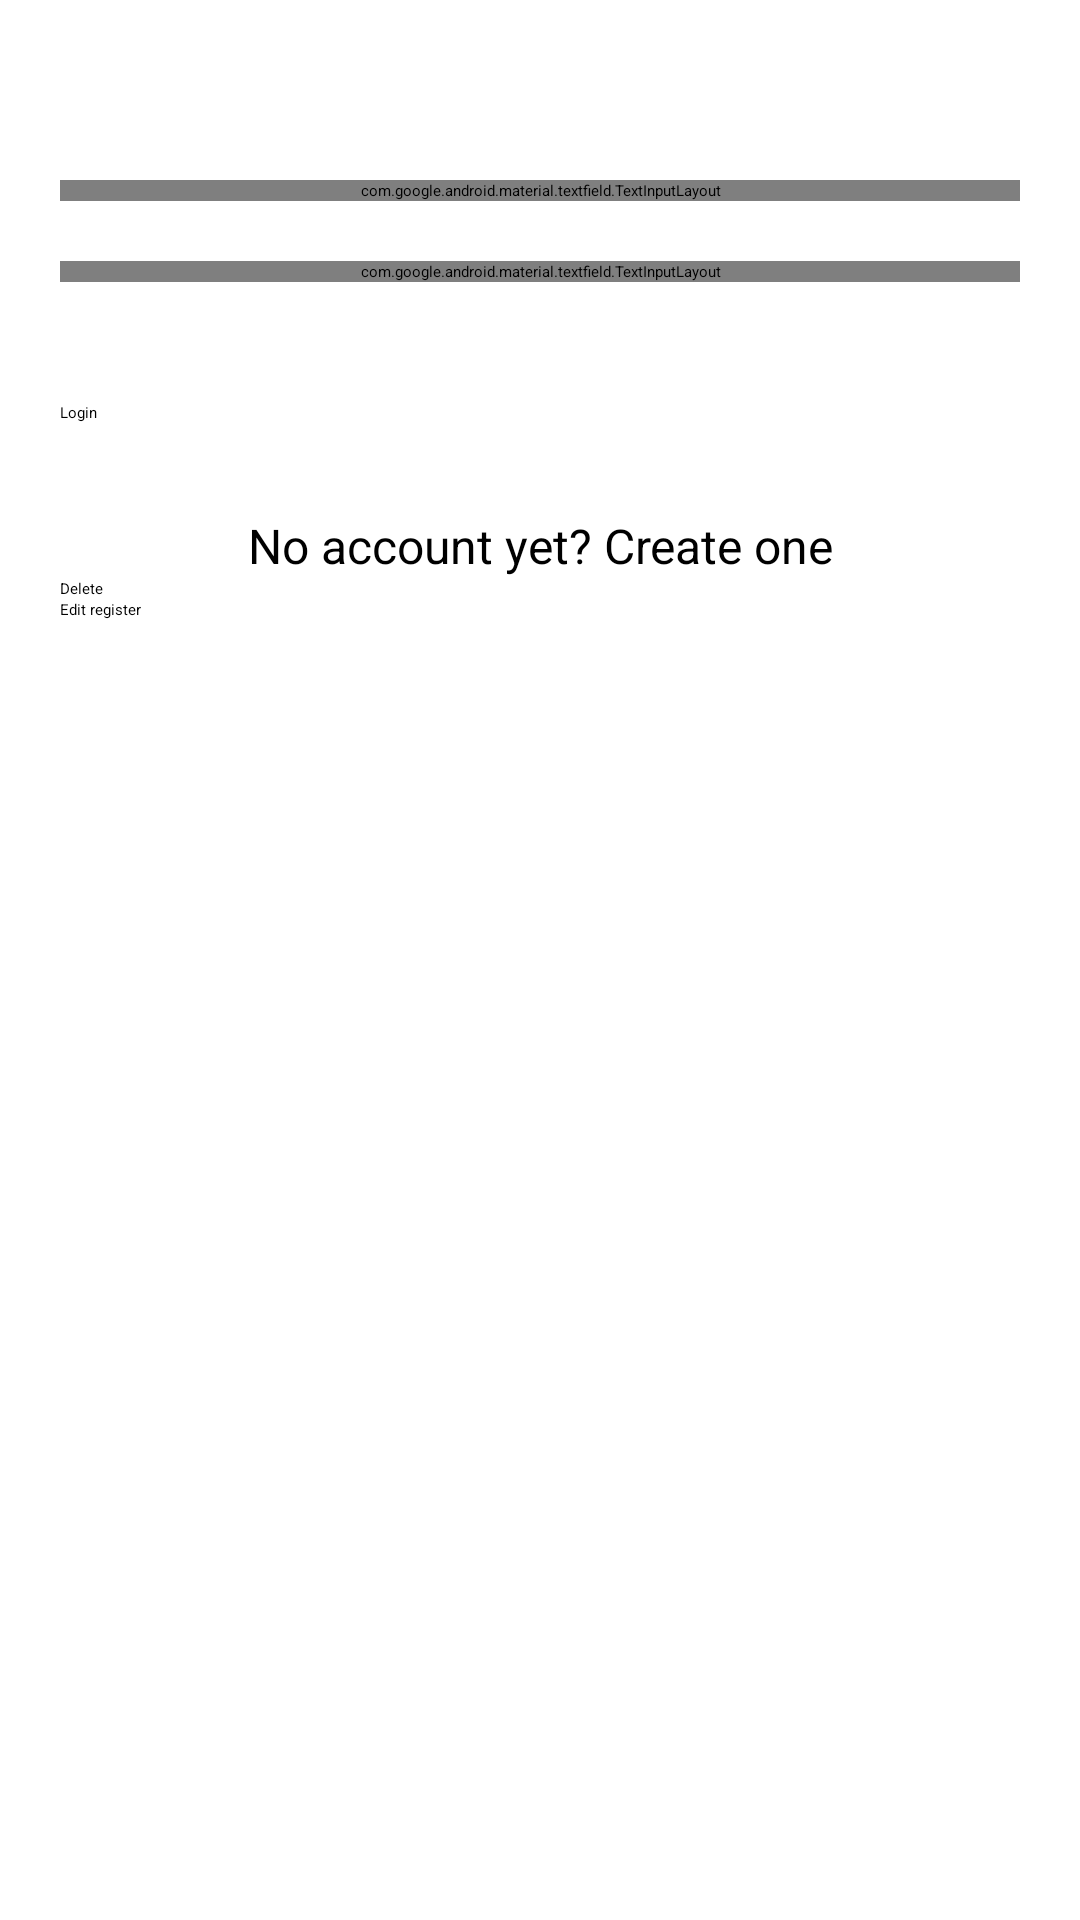

Write the Android layout XML for this screen, with the resource values it uses.
<!-- AndroidManifest.xml: application theme Theme.LoginRegistrationSqliteDatabase -->
<!-- res/layout/activity_main.xml -->
<?xml version="1.0" encoding="utf-8"?>

<androidx.core.widget.NestedScrollView xmlns:android="http://schemas.android.com/apk/res/android"
    android:id="@+id/nestedScrollView"
    android:layout_width="match_parent"
    android:layout_height="match_parent"
    android:background="@color/colorBackground"
    android:paddingLeft="20dp"
    android:paddingTop="20dp"
    android:paddingRight="20dp"
    android:paddingBottom="20dp">

    <androidx.appcompat.widget.LinearLayoutCompat
        android:layout_width="match_parent"
        android:layout_height="match_parent"
        android:orientation="vertical">


        <com.google.android.material.textfield.TextInputLayout
            android:id="@+id/lay_Email"
            android:layout_width="match_parent"
            android:layout_height="wrap_content"
            android:layout_marginTop="40dp">

            <EditText
                android:id="@+id/et_Email"
                android:layout_width="match_parent"
                android:layout_height="wrap_content"
                android:hint="@string/hint_email"
                android:inputType="text"
                android:maxLines="1"
                android:textColor="@android:color/white" />
        </com.google.android.material.textfield.TextInputLayout>

        <com.google.android.material.textfield.TextInputLayout
            android:id="@+id/lay_Password"
            android:layout_width="match_parent"
            android:layout_height="wrap_content"
            android:layout_marginTop="20dp">

            <EditText
                android:id="@+id/et_Password"
                android:layout_width="match_parent"
                android:layout_height="wrap_content"
                android:hint="@string/hint_password"
                android:inputType="textPassword"
                android:maxLines="1"
                android:textColor="@android:color/white" />
        </com.google.android.material.textfield.TextInputLayout>

        <androidx.appcompat.widget.AppCompatButton
            android:id="@+id/appCompatButtonLogin"
            android:layout_width="match_parent"
            android:layout_height="wrap_content"
            android:layout_marginTop="40dp"
            android:background="@color/colorTextHint"
            android:text="@string/text_login" />

        <androidx.appcompat.widget.AppCompatTextView
            android:id="@+id/textViewLinkRegister"
            android:layout_width="fill_parent"
            android:layout_height="wrap_content"
            android:layout_marginTop="30dp"
            android:gravity="center"
            android:text="@string/text_not_member"
            android:textSize="16dp" />

        <Button
            android:id="@+id/delete"
            android:layout_width="wrap_content"
            android:layout_height="wrap_content"
            android:text="Delete" />

        <Button
            android:id="@+id/edit"
            android:layout_width="wrap_content"
            android:layout_height="wrap_content"
            android:text="Edit register" />
    </androidx.appcompat.widget.LinearLayoutCompat>
</androidx.core.widget.NestedScrollView>
<!-- resources referenced by this layout -->
<resources>
  <string name="hint_email">Email</string>
  <string name="hint_password">Password</string>
  <string name="text_login">Login</string>
  <string name="text_not_member">No account yet? Create one</string>
  <style name="Theme.LoginRegistrationSqliteDatabase" parent="Theme.MaterialComponents.DayNight.DarkActionBar">
          
          <item name="colorPrimary">@color/purple_200</item>
          <item name="colorPrimaryVariant">@color/purple_700</item>
          <item name="colorOnPrimary">@color/black</item>
          
          <item name="colorSecondary">@color/teal_200</item>
          <item name="colorSecondaryVariant">@color/teal_200</item>
          <item name="colorOnSecondary">@color/black</item>
          
          <item name="android:statusBarColor" tools:targetApi="l">?attr/colorPrimaryVariant</item>
          
      </style>
  <color name="purple_200">#673AB7</color>
  <color name="purple_700">#673AB7</color>
  <color name="black">#00F44336</color>
  <color name="teal_200">#16A218</color>
</resources>
